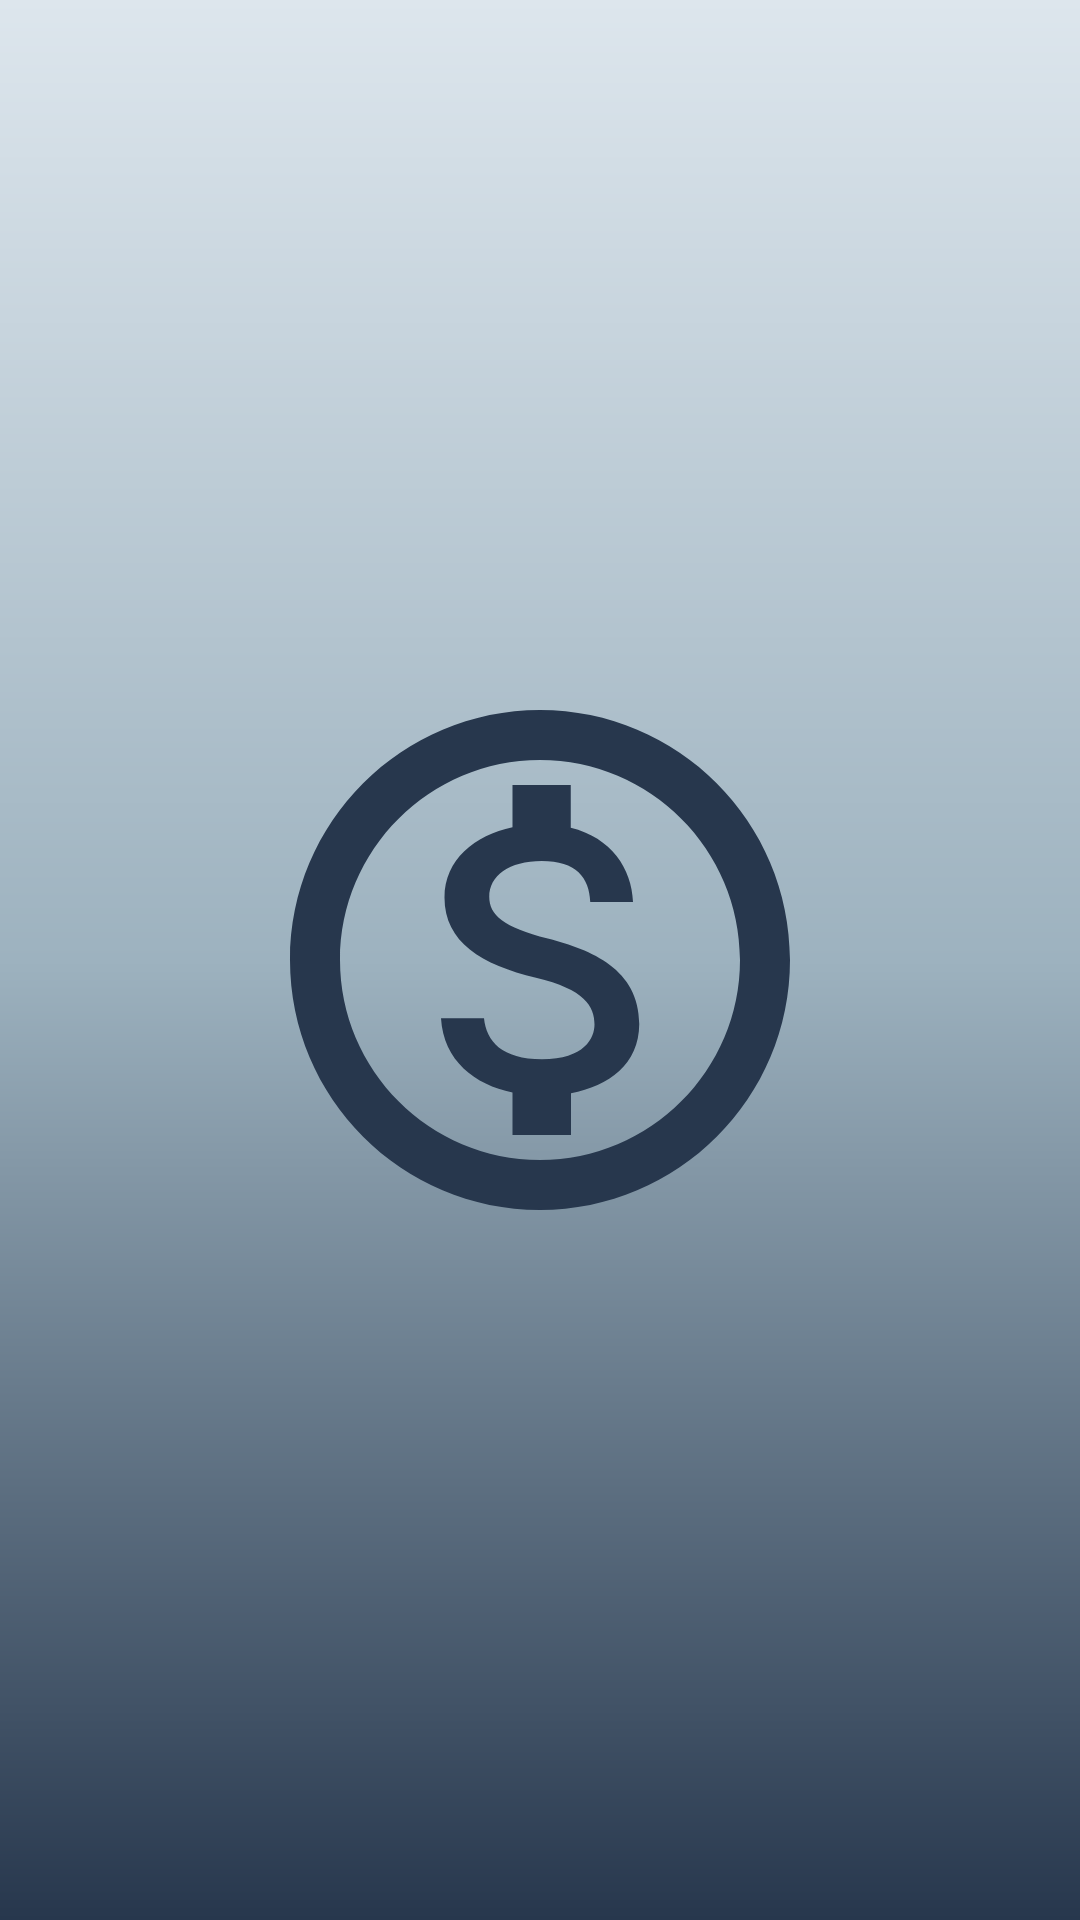

Layout XML and referenced resources for this Android screen:
<!-- AndroidManifest.xml: activity theme Theme.FineWise.NoActionBar -->
<!-- res/layout/activity_splash.xml -->
<?xml version="1.0" encoding="utf-8"?>
<androidx.constraintlayout.widget.ConstraintLayout
    xmlns:android="http://schemas.android.com/apk/res/android"
    xmlns:app="http://schemas.android.com/apk/res-auto"
    android:layout_width="match_parent"
    android:layout_height="match_parent"
    android:background="@drawable/background_splash">

    <ImageView
        android:id="@+id/logo"
        android:layout_width="200dp"
        android:layout_height="200dp"
        android:src="@drawable/ic_logo"
        app:layout_constraintBottom_toBottomOf="parent"
        app:layout_constraintEnd_toEndOf="parent"
        app:layout_constraintStart_toStartOf="parent"
        app:layout_constraintTop_toTopOf="parent" />

</androidx.constraintlayout.widget.ConstraintLayout>
<!-- resources referenced by this layout -->
<resources>
  <!-- drawable background_splash (drawable) -->
  <?xml version="1.0" encoding="utf-8"?>
  <layer-list xmlns:android="http://schemas.android.com/apk/res/android">
      <item>
          <shape android:shape="rectangle">
              <gradient
                  android:type="linear"
                  android:angle="270"
                  android:startColor="#DDE6ED"
                  android:centerColor="#9DB2BF"
                  android:endColor="#27374D"
                  android:useLevel="false" />
          </shape>
      </item>
  </layer-list>
  <!-- drawable ic_logo (drawable) -->
  <?xml version="1.0" encoding="utf-8"?>
  <vector xmlns:android="http://schemas.android.com/apk/res/android"
      android:width="24dp"
      android:height="24dp"
      android:viewportWidth="24"
      android:viewportHeight="24">
      <path
          android:fillColor="#27374D"
          android:pathData="M12,2C6.48,2 2,6.48 2,12s4.48,10 10,10 10,-4.48 10,-10S17.52,2 12,2zM12,20c-4.41,0 -8,-3.59 -8,-8s3.59,-8 8,-8 8,3.59 8,8 -3.59,8 -8,8zM12.31,11.14c-1.77,-0.45 -2.34,-0.94 -2.34,-1.67 0,-0.84 0.79,-1.43 2.1,-1.43 1.38,0 1.9,0.66 1.94,1.64h1.71c-0.05,-1.34 -0.87,-2.57 -2.49,-2.97L13.23,5L10.9,5v1.69c-1.51,0.32 -2.72,1.3 -2.72,2.81 0,1.79 1.49,2.69 3.66,3.21 1.95,0.46 2.34,1.15 2.34,1.87 0,0.53 -0.39,1.39 -2.1,1.39 -1.6,0 -2.23,-0.72 -2.32,-1.64L8.04,14.33c0.1,1.7 1.36,2.66 2.86,2.97L10.9,19h2.34v-1.67c1.52,-0.29 2.72,-1.16 2.73,-2.77 -0.01,-2.2 -1.9,-2.96 -3.66,-3.42z"/>
  </vector>
  <style name="Theme.FineWise.NoActionBar">
          <item name="windowActionBar">false</item>
          <item name="windowNoTitle">true</item>
      </style>
</resources>
